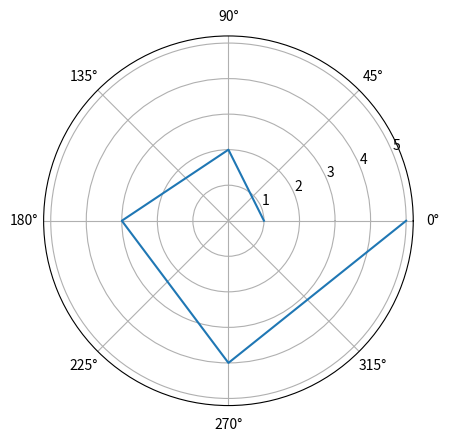

Recreate this plot in Python.
#!/usr/bin/env python
# -*- coding: utf-8 -*-
# Created by Evan on 2019/9/28

import matplotlib.pyplot as plt

# 极径
r = [1, 2, 3, 4, 5]

theta = [0.0, 1.5707963267948966, 3.141592653589793, 4.71238898038469, 6.283185307179586]

ax = plt.subplot(111, projection='polar').plot(theta, r)
plt.show()
